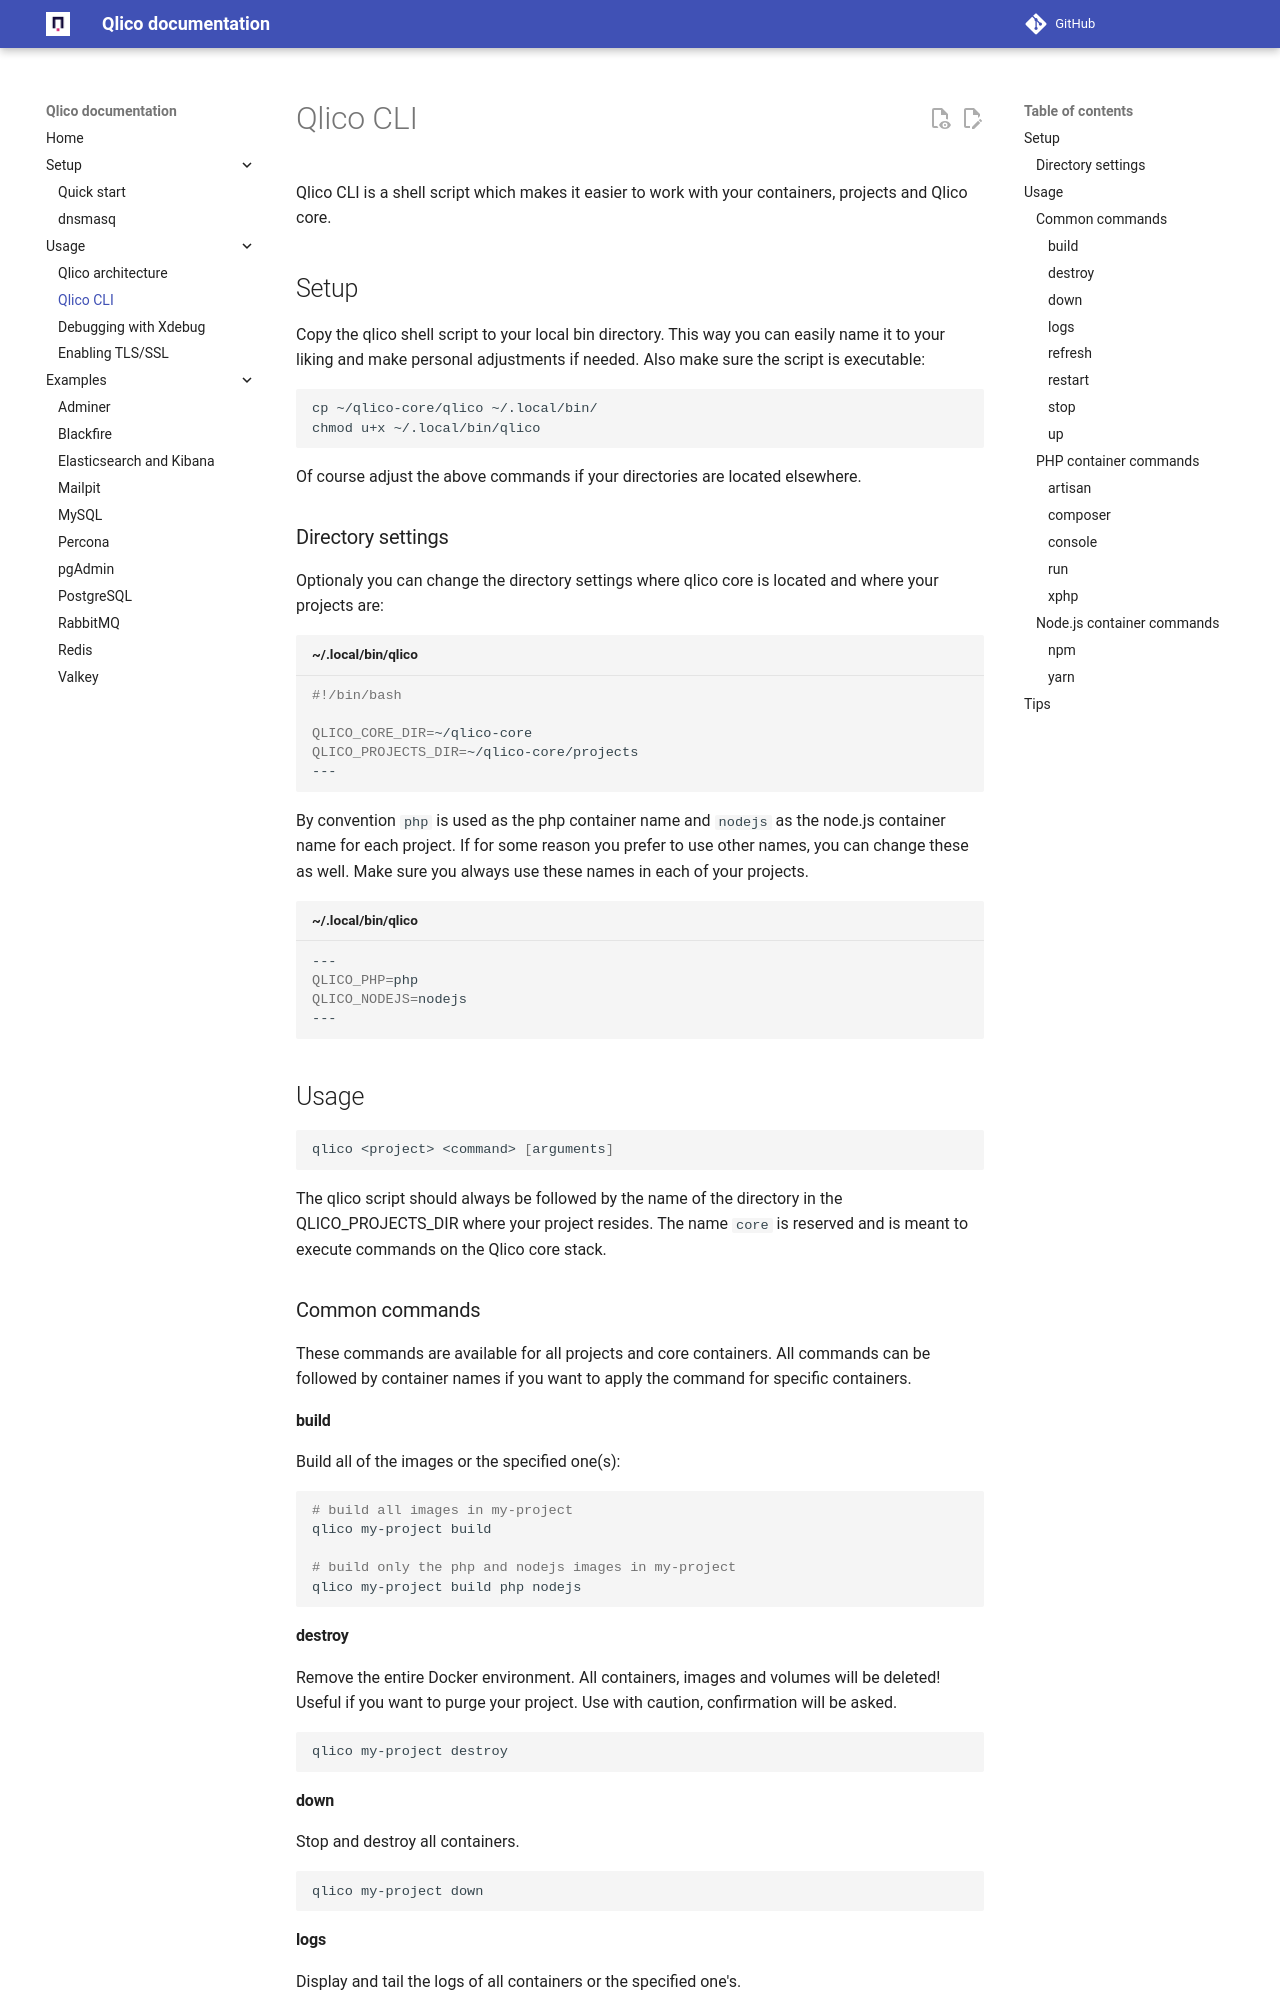

repository: qlico/qlico · page: usage/qlico-cli/index.html · generator: mkdocs

# Qlico CLI

Qlico CLI is a shell script which makes it easier to work with your containers, projects and Qlico core.

## Setup

Copy the qlico shell script to your local bin directory. This way you can easily name it to your liking and make personal 	adjustments if needed. Also make sure the script is executable:

```bash
cp ~/qlico-core/qlico ~/.local/bin/
chmod u+x ~/.local/bin/qlico
```

Of course adjust the above commands if your directories are located elsewhere.

### Directory settings

Optionaly you can change the directory settings where qlico core is located and where your projects are:

```bash title="~/.local/bin/qlico"
#!/bin/bash

QLICO_CORE_DIR=~/qlico-core
QLICO_PROJECTS_DIR=~/qlico-core/projects
---
```

By convention `php` is used as the php container name and `nodejs` as the node.js container name for each project. If for some reason you prefer to use other names, you can change these as well. Make sure you always use these names in each of your projects.

```bash title="~/.local/bin/qlico"
---
QLICO_PHP=php
QLICO_NODEJS=nodejs
---
```

## Usage

```bash
qlico <project> <command> [arguments]
```

The qlico script should always be followed by the name of the directory in the QLICO_PROJECTS_DIR where your project resides. The name `core` is reserved and is meant to execute commands on the Qlico core stack.

### Common commands

These commands are available for all projects and core containers. All commands can be followed by container names if you want to apply the command for specific containers.

#### build

Build all of the images or the specified one(s):

```bash
# build all images in my-project
qlico my-project build

# build only the php and nodejs images in my-project
qlico my-project build php nodejs
```
